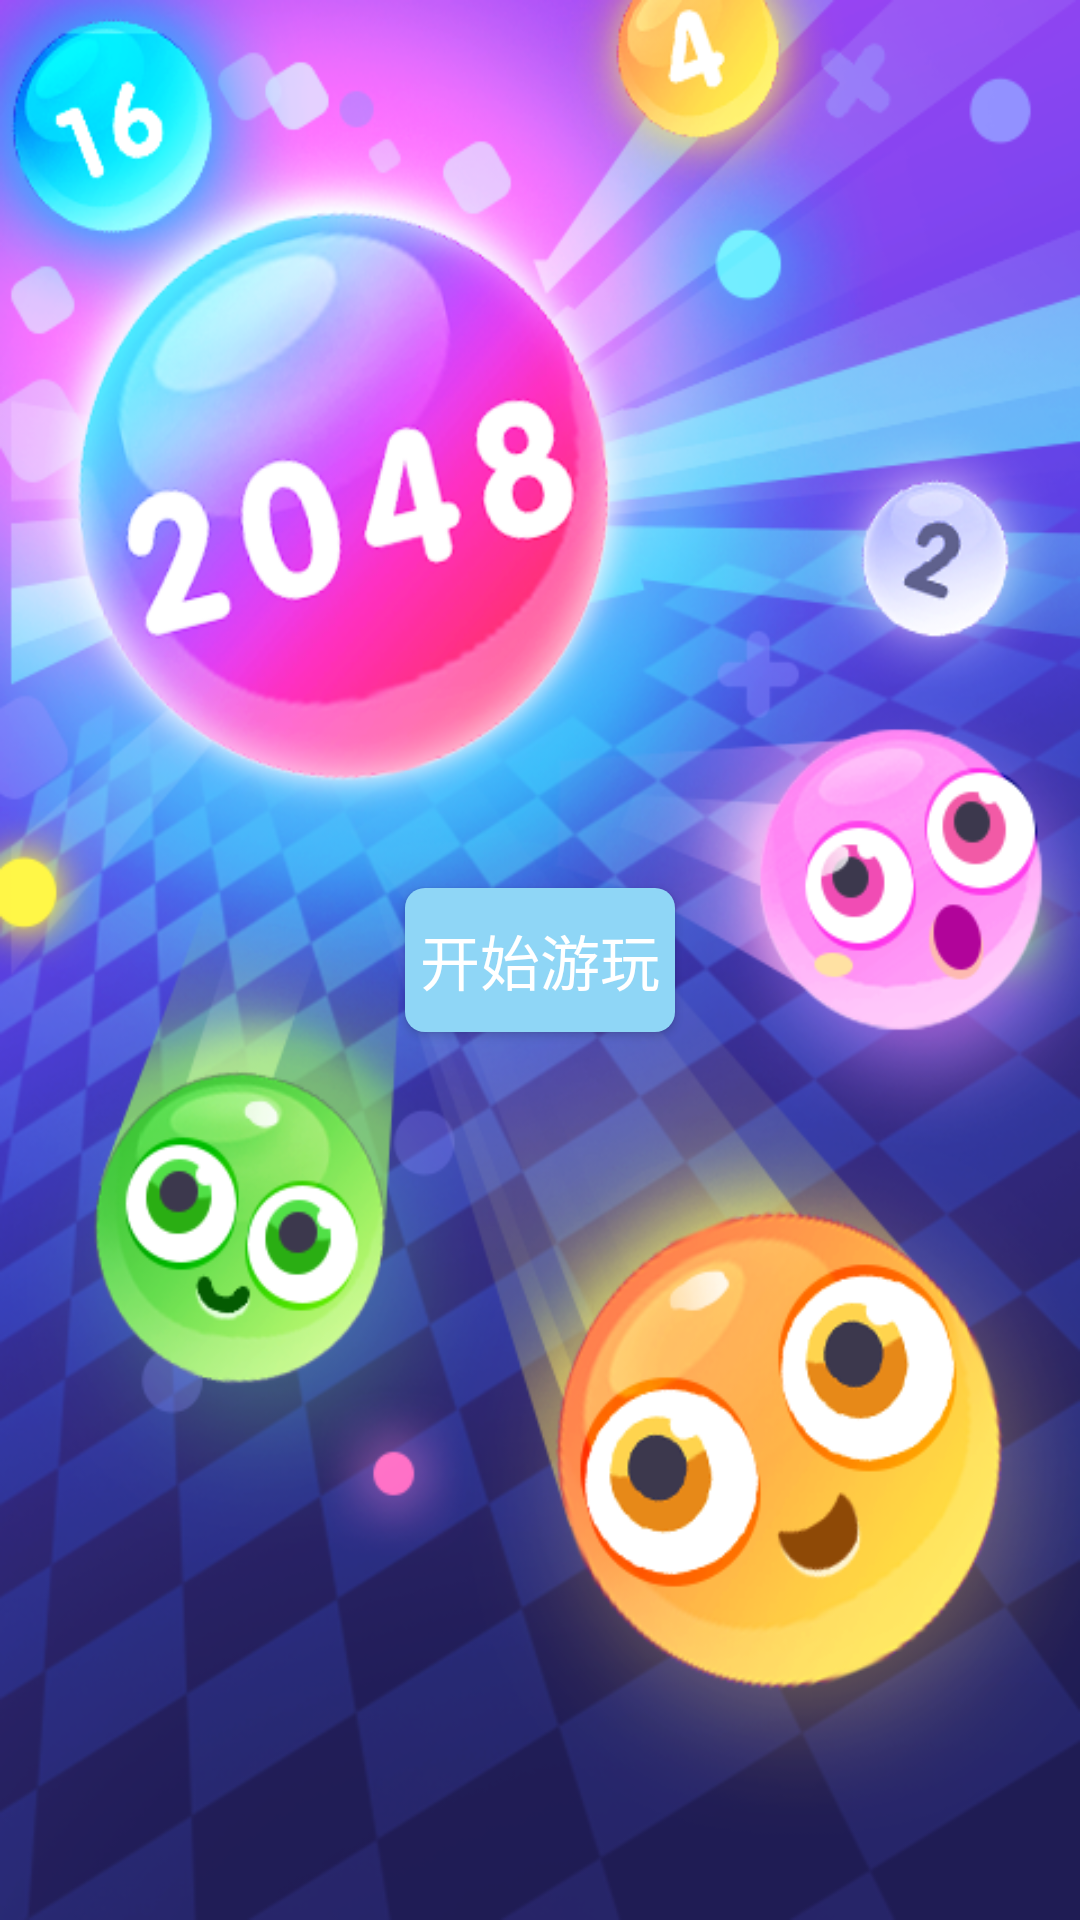

Here is an Android app screen rendered from its layout file. Give the layout XML and the strings, colors and styles it references.
<!-- AndroidManifest.xml: application theme Theme.QuanxueApp -->
<!-- res/layout/fragment_relaxation.xml -->
<?xml version="1.0" encoding="utf-8"?>
<LinearLayout xmlns:android="http://schemas.android.com/apk/res/android"
    xmlns:tools="http://schemas.android.com/tools"
    android:layout_width="match_parent"
    android:layout_height="match_parent"
    android:orientation="vertical"
    android:background="@drawable/gamebg"
    tools:context=".Fragment.HomeFragment">

    <LinearLayout
        android:layout_width="match_parent"
        android:layout_height="match_parent"
        android:gravity="center"
        android:layout_gravity="center"
        tools:ignore="UselessParent">
        <Button
            android:id="@+id/btn_play"
            android:layout_width="wrap_content"
            android:layout_height="wrap_content"
            android:layout_gravity="center"
            android:gravity="center"
            android:background="@drawable/btn_shape"
            android:text="@string/play"
            android:textSize="20sp"
            android:textColor="@color/white"/>
    </LinearLayout>

</LinearLayout>
<!-- resources referenced by this layout -->
<resources>
  <color name="white">#FFFFFFFF</color>
  <!-- drawable btn_shape (drawable) -->
  <?xml version="1.0" encoding="utf-8"?>
  <shape xmlns:android="http://schemas.android.com/apk/res/android">
  
      
      <solid android:color="@color/lightblue" />
  
      
  
  
  
  
      <corners
          android:bottomLeftRadius="20px"
          android:bottomRightRadius="20px"
          android:topLeftRadius="20px"
          android:topRightRadius="20px" />
      
      <padding
          android:bottom="5dp"
          android:left="5dp"
          android:right="5dp"
          android:top="5dp" />
  
  </shape>
  <!-- drawable gamebg: png bitmap (drawable, 406273 bytes) -->
  <string name="play">开始游玩</string>
  <style name="Theme.QuanxueApp" parent="Theme.MaterialComponents.DayNight.NoActionBar.Bridge">
          
          <item name="colorPrimary">@color/purple_500</item>
          <item name="colorPrimaryVariant">@color/purple_700</item>
          <item name="colorOnPrimary">@color/white</item>
          
          <item name="colorSecondary">@color/teal_200</item>
          <item name="colorSecondaryVariant">@color/teal_700</item>
          <item name="colorOnSecondary">@color/black</item>
          
          <item name="android:statusBarColor" tools:targetApi="l">?attr/colorPrimaryVariant</item>
          
      </style>
  <color name="lightblue">#8FD6F6</color>
  <color name="purple_500">#FF6200EE</color>
  <color name="purple_700">#FF3700B3</color>
  <color name="teal_200">#FF03DAC5</color>
  <color name="teal_700">#FF018786</color>
  <color name="black">#FF000000</color>
</resources>
